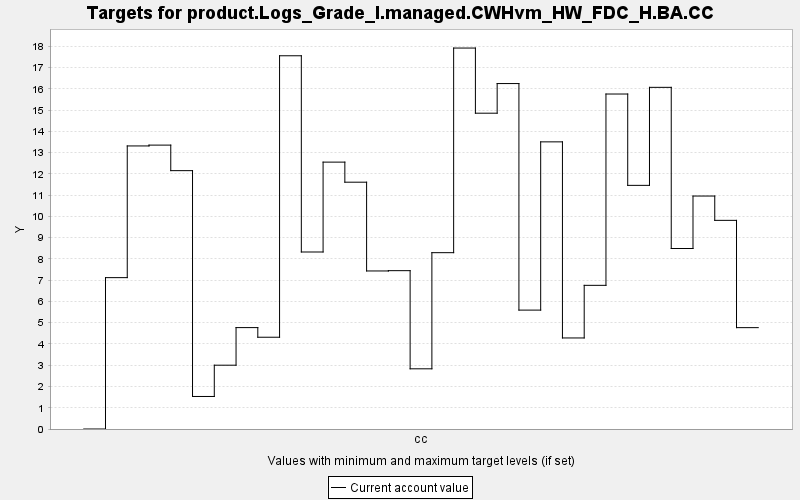

The table this chart was drawn from, first rows:
TARGET, PERIOD, YEAR, PERIODWIDTH, MINIMUM, MAXIMUM, MINWEIGHT, MAXWEIGHT, CURRENT, SUMMARY
product.Logs_Grade_I.managed.CWHvm_HW_FD…, 0, 0, 10.0, 0.0, 10000, 1.0, 1.0, 0.0, 0.0
product.Logs_Grade_I.managed.CWHvm_HW_FD…, 1, 10, 10.0, 0.0, 10000, 1.0, 1.0, 7.119, 0.0
product.Logs_Grade_I.managed.CWHvm_HW_FD…, 2, 20, 10.0, 0.0, 10000, 1.0, 1.0, 13.31, 0.0
product.Logs_Grade_I.managed.CWHvm_HW_FD…, 3, 30, 10.0, 0.0, 10000, 1.0, 1.0, 13.35, 0.0
product.Logs_Grade_I.managed.CWHvm_HW_FD…, 4, 40, 10.0, 0.0, 10000, 1.0, 1.0, 12.15, 0.0
product.Logs_Grade_I.managed.CWHvm_HW_FD…, 5, 50, 10.0, 0.0, 10000, 1.0, 1.0, 1.53, 0.0
product.Logs_Grade_I.managed.CWHvm_HW_FD…, 6, 60, 10.0, 0.0, 10000, 1.0, 1.0, 3.001, 0.0
product.Logs_Grade_I.managed.CWHvm_HW_FD…, 7, 70, 10.0, 0.0, 10000, 1.0, 1.0, 4.769, 0.0
product.Logs_Grade_I.managed.CWHvm_HW_FD…, 8, 80, 10.0, 0.0, 10000, 1.0, 1.0, 4.316, 0.0
product.Logs_Grade_I.managed.CWHvm_HW_FD…, 9, 90, 10.0, 0.0, 10000, 1.0, 1.0, 17.55, 0.0
product.Logs_Grade_I.managed.CWHvm_HW_FD…, 10, 100, 10.0, 0.0, 10000, 1.0, 1.0, 8.325, 0.0
product.Logs_Grade_I.managed.CWHvm_HW_FD…, 11, 110, 10.0, 0.0, 10000, 1.0, 1.0, 12.55, 0.0
product.Logs_Grade_I.managed.CWHvm_HW_FD…, 12, 120, 10.0, 0.0, 10000, 1.0, 1.0, 11.61, 0.0
product.Logs_Grade_I.managed.CWHvm_HW_FD…, 13, 130, 10.0, 0.0, 10000, 1.0, 1.0, 7.433, 0.0
product.Logs_Grade_I.managed.CWHvm_HW_FD…, 14, 140, 10.0, 0.0, 10000, 1.0, 1.0, 7.447, 0.0
product.Logs_Grade_I.managed.CWHvm_HW_FD…, 15, 150, 10.0, 0.0, 10000, 1.0, 1.0, 2.831, 0.0
product.Logs_Grade_I.managed.CWHvm_HW_FD…, 16, 160, 10.0, 0.0, 10000, 1.0, 1.0, 8.293, 0.0
product.Logs_Grade_I.managed.CWHvm_HW_FD…, 17, 170, 10.0, 0.0, 10000, 1.0, 1.0, 17.92, 0.0
product.Logs_Grade_I.managed.CWHvm_HW_FD…, 18, 180, 10.0, 0.0, 10000, 1.0, 1.0, 14.85, 0.0
product.Logs_Grade_I.managed.CWHvm_HW_FD…, 19, 190, 10.0, 0.0, 10000, 1.0, 1.0, 16.25, 0.0
product.Logs_Grade_I.managed.CWHvm_HW_FD…, 20, 200, 10.0, 0.0, 10000, 1.0, 1.0, 5.592, 0.0
product.Logs_Grade_I.managed.CWHvm_HW_FD…, 21, 210, 10.0, 0.0, 10000, 1.0, 1.0, 13.51, 0.0
product.Logs_Grade_I.managed.CWHvm_HW_FD…, 22, 220, 10.0, 0.0, 10000, 1.0, 1.0, 4.282, 0.0
product.Logs_Grade_I.managed.CWHvm_HW_FD…, 23, 230, 10.0, 0.0, 10000, 1.0, 1.0, 6.757, 0.0
product.Logs_Grade_I.managed.CWHvm_HW_FD…, 24, 240, 10.0, 0.0, 10000, 1.0, 1.0, 15.76, 0.0
product.Logs_Grade_I.managed.CWHvm_HW_FD…, 25, 250, 10.0, 0.0, 10000, 1.0, 1.0, 11.46, 0.0
product.Logs_Grade_I.managed.CWHvm_HW_FD…, 26, 260, 10.0, 0.0, 10000, 1.0, 1.0, 16.07, 0.0
product.Logs_Grade_I.managed.CWHvm_HW_FD…, 27, 270, 10.0, 0.0, 10000, 1.0, 1.0, 8.489, 0.0
product.Logs_Grade_I.managed.CWHvm_HW_FD…, 28, 280, 10.0, 0.0, 10000, 1.0, 1.0, 10.96, 0.0
product.Logs_Grade_I.managed.CWHvm_HW_FD…, 29, 290, 10.0, 0.0, 10000, 1.0, 1.0, 9.813, 0.0
product.Logs_Grade_I.managed.CWHvm_HW_FD…, 30, 300, 10.0, 0.0, 10000, 1.0, 1.0, 4.767, 0.0
